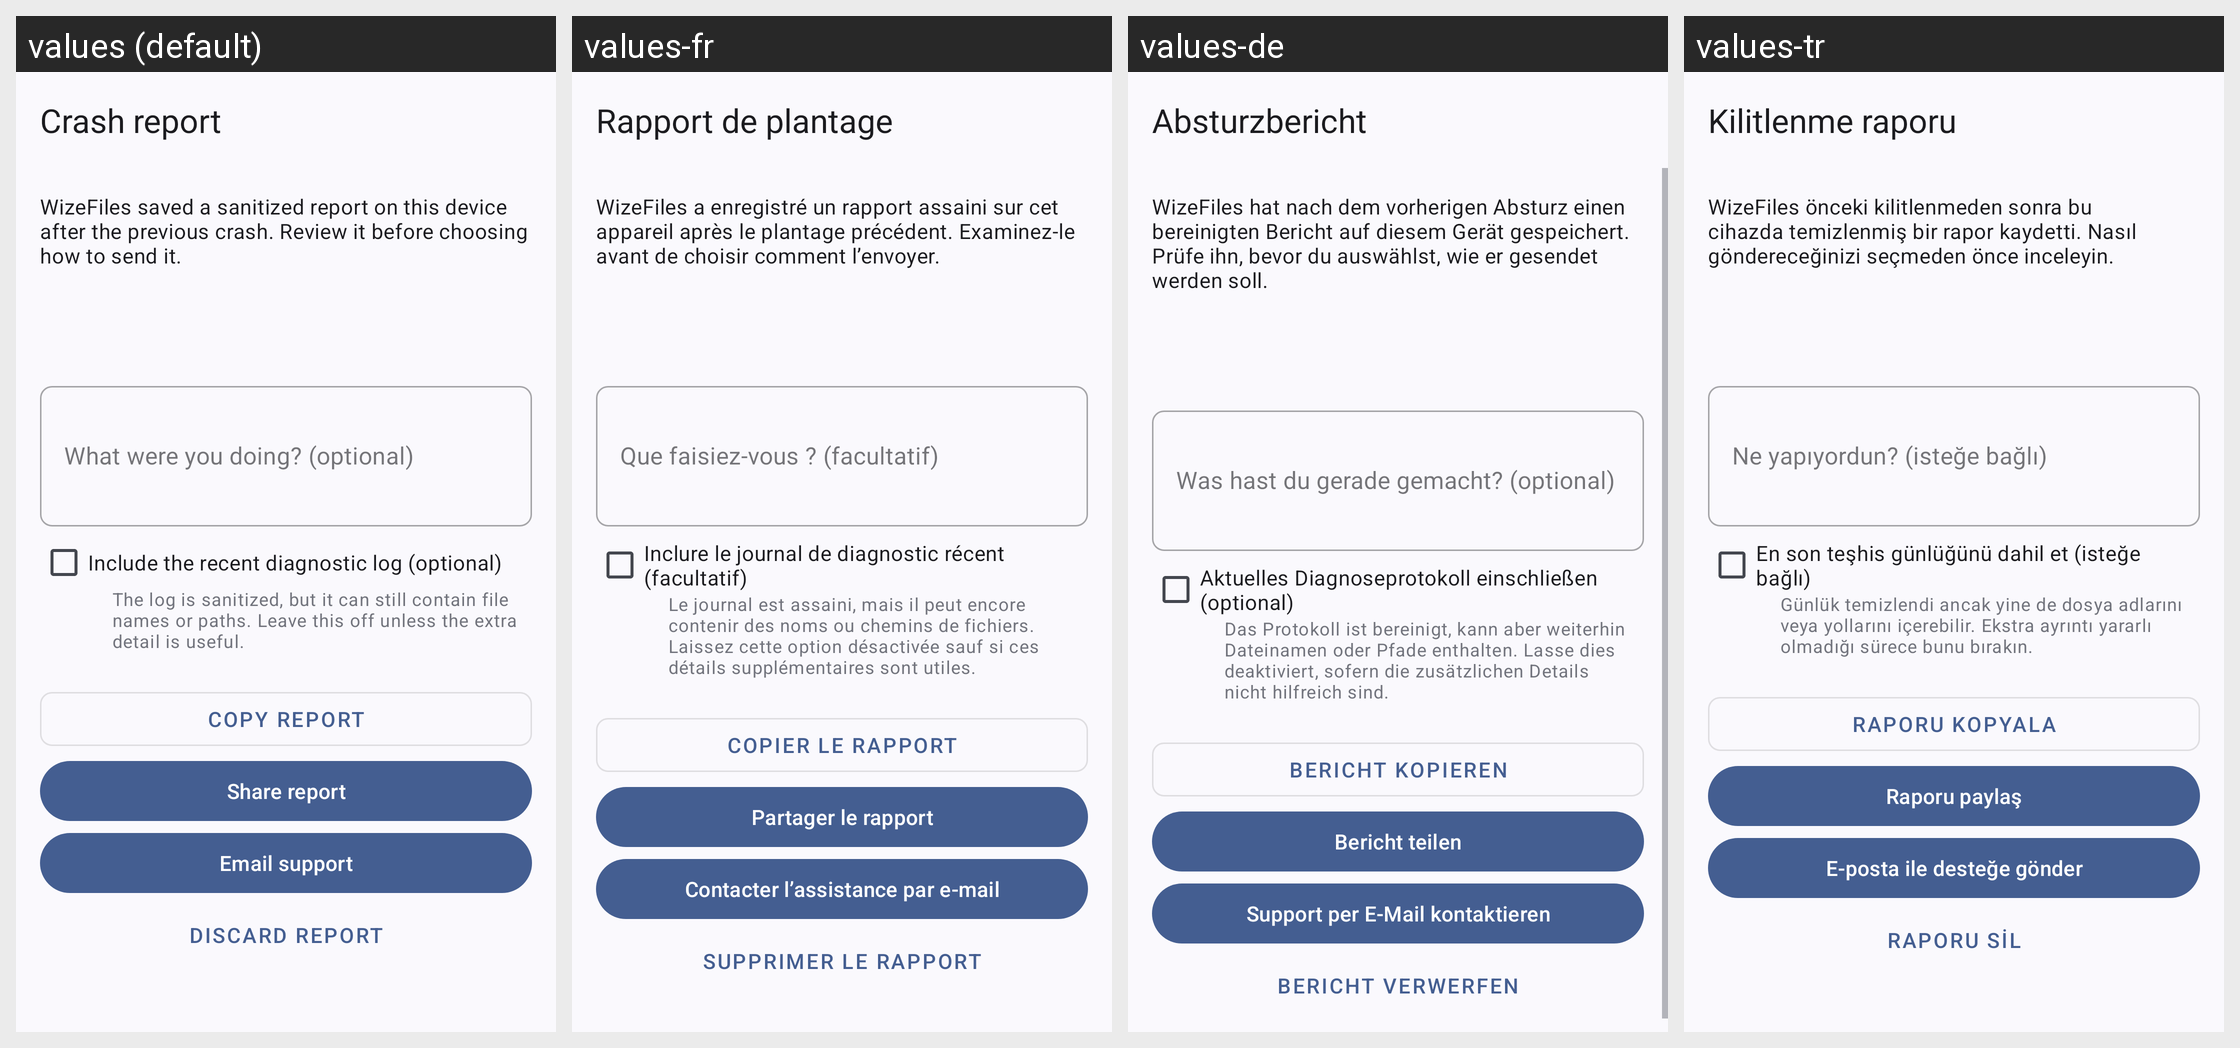

Locale-by-locale string values for the Android screen shown in this grid:
Android screen res/layout/activity_crash_report.xml rendered under 4 locales, left to right: values (default), values-fr, values-de, values-tr. Device: Nexus 5 (rendered at 1080×1920; each locale shown at half size, 540×960, under a caption strip naming it); theme Theme.WizeFiles.
Other locales in the repository, not shown: values-ar, values-hi, values-id, values-pt-rBR, values-ru, values-th, values-ur, values-vi, values-zh-rCN, values-zh-rTW.
Strings drawn on this screen, with the default value and each locale's value (text and hints the layout hard-codes, and strings that could not be matched under every locale, appear in the picture but are not listed):

crash_report_title
  values: Crash report
  values-fr: Rapport de plantage
  values-de: Absturzbericht
  values-tr: Kilitlenme raporu

crash_report_intro
  values: WizeFiles saved a sanitized report on this device after the previous crash. Review it before choosing how to send it.
  values-fr: WizeFiles a enregistré un rapport assaini sur cet appareil après le plantage précédent. Examinez-le avant de choisir comment l’envoyer.
  values-de: WizeFiles hat nach dem vorherigen Absturz einen bereinigten Bericht auf diesem Gerät gespeichert. Prüfe ihn, bevor du auswählst, wie er gesendet werden soll.
  values-tr: WizeFiles önceki kilitlenmeden sonra bu cihazda temizlenmiş bir rapor kaydetti. Nasıl göndereceğinizi seçmeden önce inceleyin.

crash_report_comment_hint
  values: What were you doing? (optional)
  values-fr: Que faisiez-vous ? (facultatif)
  values-de: Was hast du gerade gemacht? (optional)
  values-tr: Ne yapıyordun? (isteğe bağlı)

crash_report_include_log
  values: Include the recent diagnostic log (optional)
  values-fr: Inclure le journal de diagnostic récent (facultatif)
  values-de: Aktuelles Diagnoseprotokoll einschließen (optional)
  values-tr: En son teşhis günlüğünü dahil et (isteğe bağlı)

crash_report_include_log_warning
  values: The log is sanitized, but it can still contain file names or paths. Leave this off unless the extra detail is useful.
  values-fr: Le journal est assaini, mais il peut encore contenir des noms ou chemins de fichiers. Laissez cette option désactivée sauf si ces détails supplémentaires sont utiles.
  values-de: Das Protokoll ist bereinigt, kann aber weiterhin Dateinamen oder Pfade enthalten. Lasse dies deaktiviert, sofern die zusätzlichen Details nicht hilfreich sind.
  values-tr: Günlük temizlendi ancak yine de dosya adlarını veya yollarını içerebilir. Ekstra ayrıntı yararlı olmadığı sürece bunu bırakın.

crash_report_copy
  values: Copy report
  values-fr: Copier le rapport
  values-de: Bericht kopieren
  values-tr: Raporu kopyala

crash_report_share
  values: Share report
  values-fr: Partager le rapport
  values-de: Bericht teilen
  values-tr: Raporu paylaş

crash_report_email
  values: Email support
  values-fr: Contacter l’assistance par e-mail
  values-de: Support per E-Mail kontaktieren
  values-tr: E-posta ile desteğe gönder

crash_report_discard
  values: Discard report
  values-fr: Supprimer le rapport
  values-de: Bericht verwerfen
  values-tr: Raporu sil
